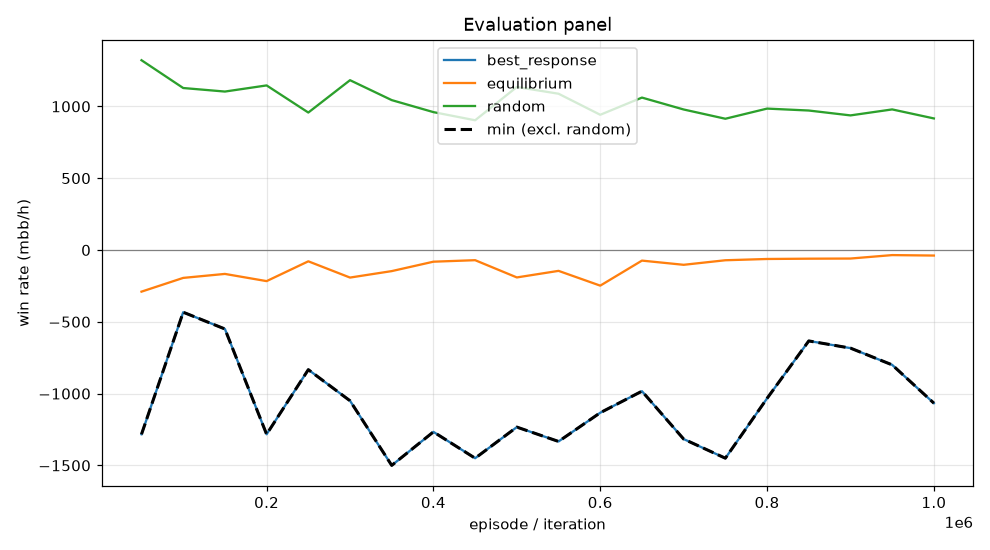

Values plotted in this chart, from the file beside it:
episode, min, mean, best_response_mean, best_response_se, equilibrium_mean, equilibrium_se, random_mean, random_se, act_call, act_raise, act_fold, act_check
49999, -1283, -290, -1283, 0.0, -290, 0.0, 1322, 0.0, 0.1354, 0.6315, 0.037, 0.1961
99999, -433.3, -194.3, -433.3, 0.0, -194.3, 0.0, 1128, 0.0, 0.2712, 0.4125, 0.07976, 0.2366
149999, -550.0, -166.6, -550.0, 0.0, -166.6, 0.0, 1103, 0.0, 0.2709, 0.3851, 0.07959, 0.2645
199999, -1283, -216.8, -1283, 0.0, -216.8, 0.0, 1146, 0.0, 0.3077, 0.3712, 0.03199, 0.2891
249999, -833.3, -78.8, -833.3, 0.0, -78.8, 0.0, 957.3, 0.0, 0.4065, 0.2769, 0.09335, 0.2232
299999, -1050, -192, -1050, 0.0, -192, 0.0, 1183, 0.0, 0.1867, 0.4545, 0.08732, 0.2715
349999, -1500, -147, -1500, 0.0, -147, 0.0, 1044, 0.0, 0.3946, 0.3589, 0.03896, 0.2076
399999, -1267, -81.46, -1267, 0.0, -81.46, 0.0, 960.2, 0.0, 0.3024, 0.4085, 0.08273, 0.2064
449999, -1450, -70.94, -1450, 0.0, -70.94, 0.0, 903.4, 0.0, 0.3007, 0.4785, 0.07893, 0.1418
499999, -1233, -191.1, -1233, 0.0, -191.1, 0.0, 1135, 0.0, 0.1899, 0.4357, 0.09609, 0.2784
549999, -1333, -145.3, -1333, 0.0, -145.3, 0.0, 1088, 0.0, 0.3071, 0.397, 0.0765, 0.2195
599999, -1133, -248.2, -1133, 0.0, -248.2, 0.0, 941.7, 0.0, 0.348, 0.3872, 0.08522, 0.1795
649999, -983.3, -73.89, -983.3, 0.0, -73.89, 0.0, 1061, 0.0, 0.2954, 0.3295, 0.08227, 0.2928
699999, -1317, -103.1, -1317, 0.0, -103.1, 0.0, 978.5, 0.0, 0.3935, 0.3077, 0.04748, 0.2513
749999, -1450, -71.42, -1450, 0.0, -71.42, 0.0, 914, 0.0, 0.4071, 0.2514, 0.08984, 0.2516
799999, -1033, -62.56, -1033, 0.0, -62.56, 0.0, 984.7, 0.0, 0.2698, 0.4109, 0.07821, 0.241
849999, -633.3, -60.49, -633.3, 0.0, -60.49, 0.0, 971.3, 0.0, 0.4283, 0.302, 0.05947, 0.2103
899999, -683.3, -59.49, -683.3, 0.0, -59.49, 0.0, 937.3, 0.0, 0.4202, 0.2125, 0.06407, 0.3033
949999, -800.0, -35.5, -800.0, 0.0, -35.5, 0.0, 979, 0.0, 0.4664, 0.2296, 0.08093, 0.2231
999999, -1067, -38.66, -1067, 0.0, -38.66, 0.0, 916.2, 0.0, 0.3908, 0.2672, 0.0977, 0.2443
